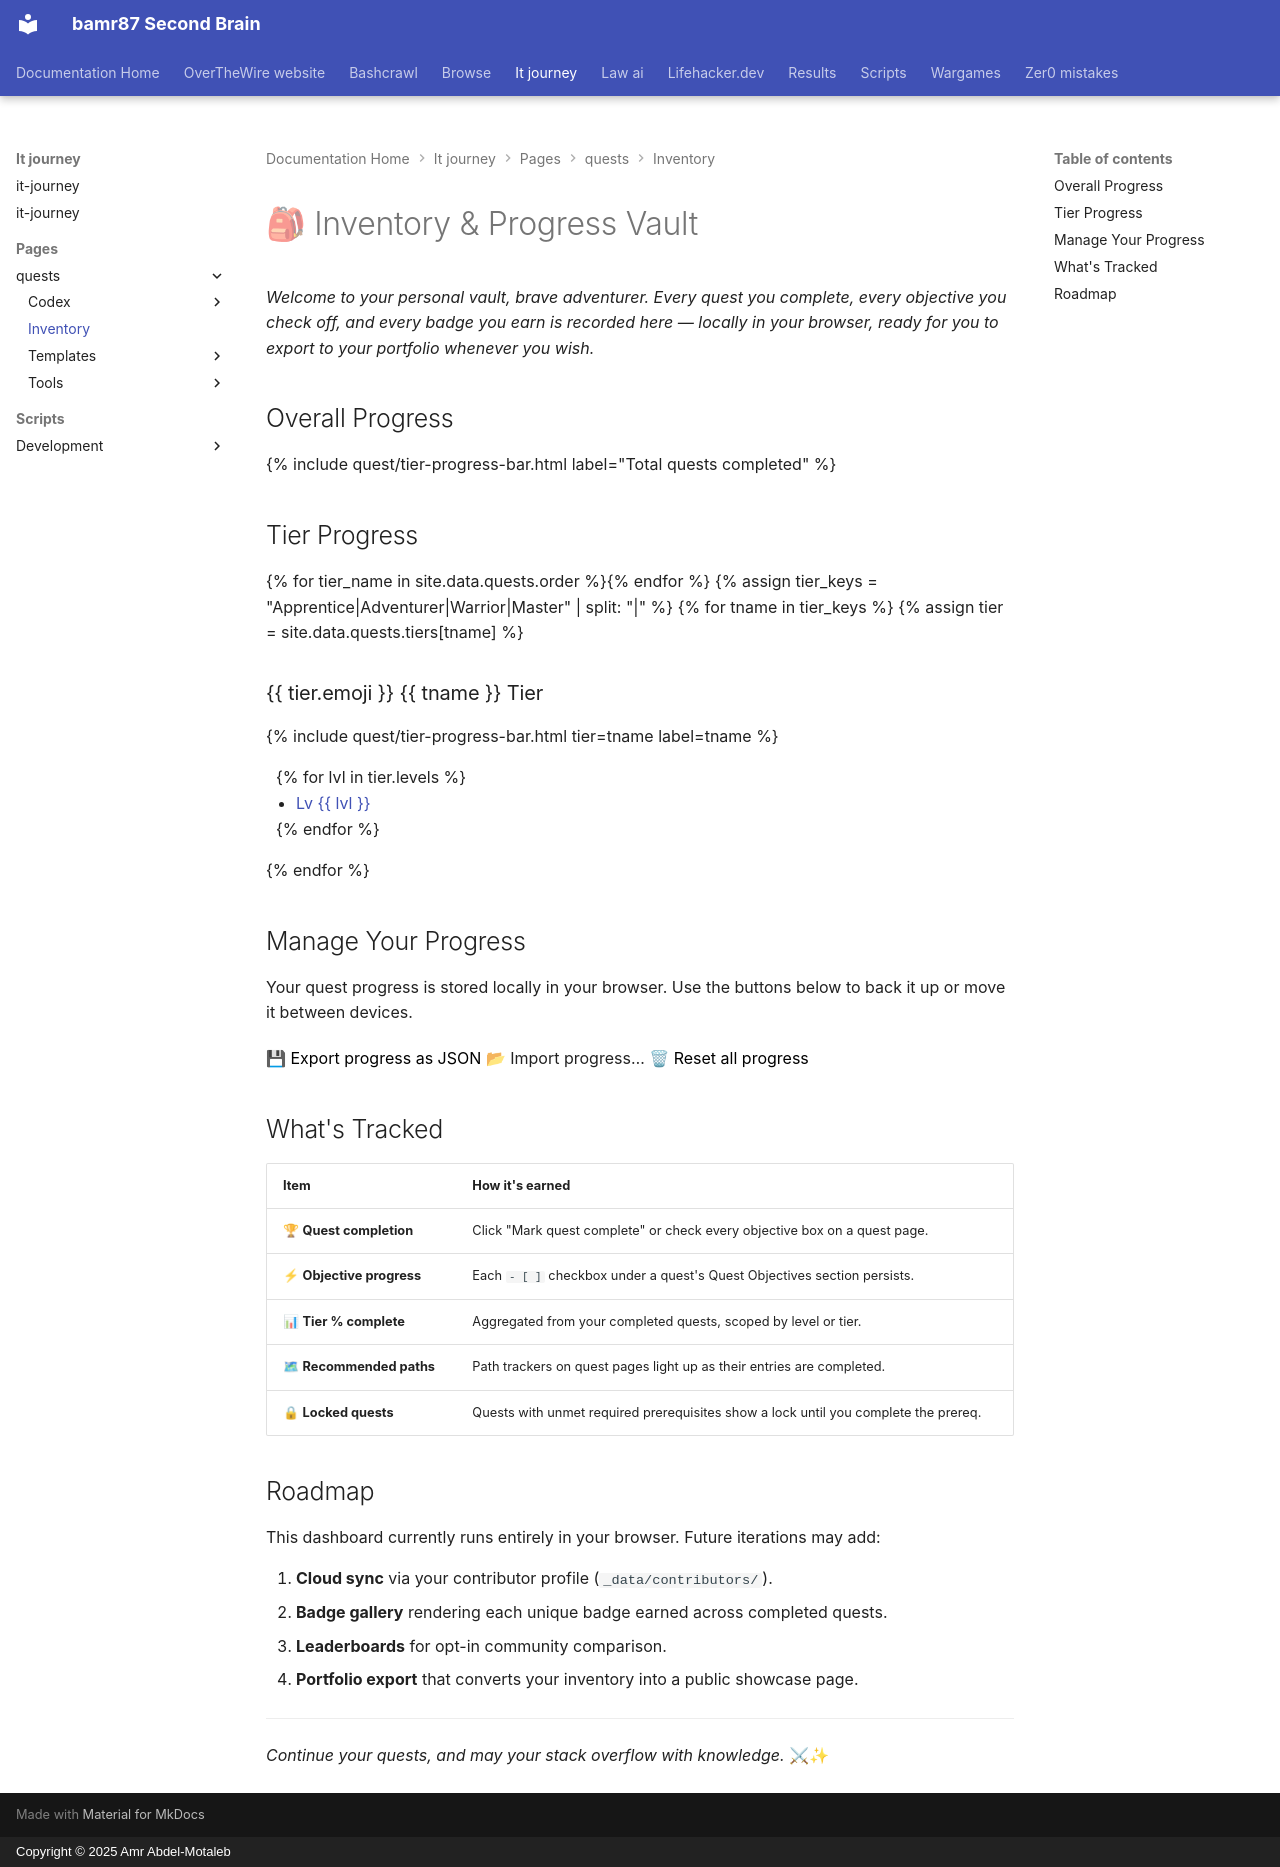

repository: bamr87/README · page: it-journey/pages/_quests/inventory/index.html · generator: mkdocs · copyright: Copyright © 2025 Amr Abdel-Motaleb

---
author: IT-Journey Team
categories:
- quests
date: '2025-11-29T16:46:02.000Z'
description: Your personal vault for tracking quest completion, objective progress,
  tier percentages, and earned badges across the IT-Journey realms.
draft: false
lastmod: '2026-05-23T00:00:00.000Z'
layout: default
permalink: /quests/inventory/
preview: /images/previews/inventory-learner-collection-tracker.webp
sidebar:
  nav: quests
source_file: pages/_quests/inventory/README.md
source_repo: bamr87/it-journey
source_url: https://github.com/bamr87/it-journey/blob/main/pages/_quests/inventory/README.md
tags:
- quests
- inventory
- progress
- tracking
- badges
title: 🎒 Inventory & Quest Progress Vault
---
<link rel="stylesheet" href="{{ '/assets/css/quest-system.css' | relative_url }}">

# 🎒 Inventory & Progress Vault

*Welcome to your personal vault, brave adventurer. Every quest you complete, every objective you check off, and every badge you earn is recorded here — locally in your browser, ready for you to export to your portfolio whenever you wish.*

## Overall Progress

{% include quest/tier-progress-bar.html label="Total quests completed" %}

## Tier Progress

<div class="quest-hub__tiers">
  {% for tier_name in site.data.quests.order %}{% endfor %}
  {% assign tier_keys = "Apprentice|Adventurer|Warrior|Master" | split: "|" %}
  {% for tname in tier_keys %}
    {% assign tier = site.data.quests.tiers[tname] %}
    <div class="quest-hub__tier-card quest-hub__tier-card--{{ tname | downcase }}">
      <h3>{{ tier.emoji }} {{ tname }} Tier</h3>
      {% include quest/tier-progress-bar.html tier=tname label=tname %}
      <ul>
        {% for lvl in tier.levels %}
          <li><a href="{{ '/quests/' | append: lvl | append: '/' | relative_url }}">Lv {{ lvl }}</a></li>
        {% endfor %}
      </ul>
    </div>
  {% endfor %}
</div>

## Manage Your Progress

Your quest progress is stored locally in your browser. Use the buttons below to back it up or move it between devices.

<div class="quest-progress__actions" style="margin: 1rem 0;">
  <button type="button" class="quest-progress__toggle" onclick="window.QuestProgress.exportProgress()">
    💾 Export progress as JSON
  </button>
  <label class="quest-progress__toggle" for="quest-import">
    📂 Import progress…
    <input type="file" id="quest-import" accept="application/json" hidden onchange="(function(e){var f=e.target.files[0];if(!f)return;var r=new FileReader();r.onload=function(){if(window.QuestProgress.importProgress(r.result)){alert('Progress imported.');location.reload();}};r.readAsText(f);})(event)">
  </label>
  <button type="button" class="quest-progress__reset" onclick="window.QuestProgress.resetAll() && location.reload()">
    🗑 Reset all progress
  </button>
</div>

## What's Tracked

| Item | How it's earned |
|------|------------------|
| 🏆 **Quest completion** | Click "Mark quest complete" or check every objective box on a quest page. |
| ⚡ **Objective progress** | Each `- [ ]` checkbox under a quest's Quest Objectives section persists. |
| 📊 **Tier % complete** | Aggregated from your completed quests, scoped by level or tier. |
| 🗺 **Recommended paths** | Path trackers on quest pages light up as their entries are completed. |
| 🔒 **Locked quests** | Quests with unmet required prerequisites show a lock until you complete the prereq. |

## Roadmap

This dashboard currently runs entirely in your browser. Future iterations may add:

1. **Cloud sync** via your contributor profile (`_data/contributors/`).
2. **Badge gallery** rendering each unique badge earned across completed quests.
3. **Leaderboards** for opt-in community comparison.
4. **Portfolio export** that converts your inventory into a public showcase page.

---

*Continue your quests, and may your stack overflow with knowledge.* ⚔✨

<script src="{{ '/assets/js/quest-progress.js' | relative_url }}" defer></script>
